Photos from the image-classification dataset "cleaned_data" in the GitHub repository Bloggera/Parthenium_Weed_Detection. Its 2 classes are: negative - no parthenium, parthenium weed.

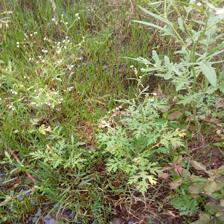
Label: parthenium weed

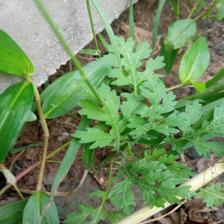
Label: parthenium weed

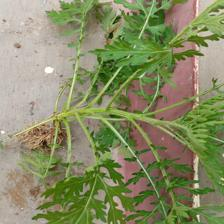
Label: parthenium weed

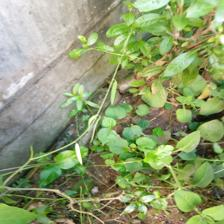
Label: negative - no parthenium

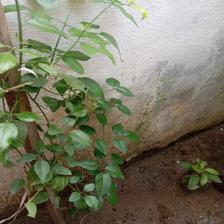
Label: negative - no parthenium

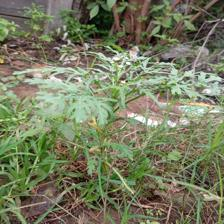
Label: parthenium weed
